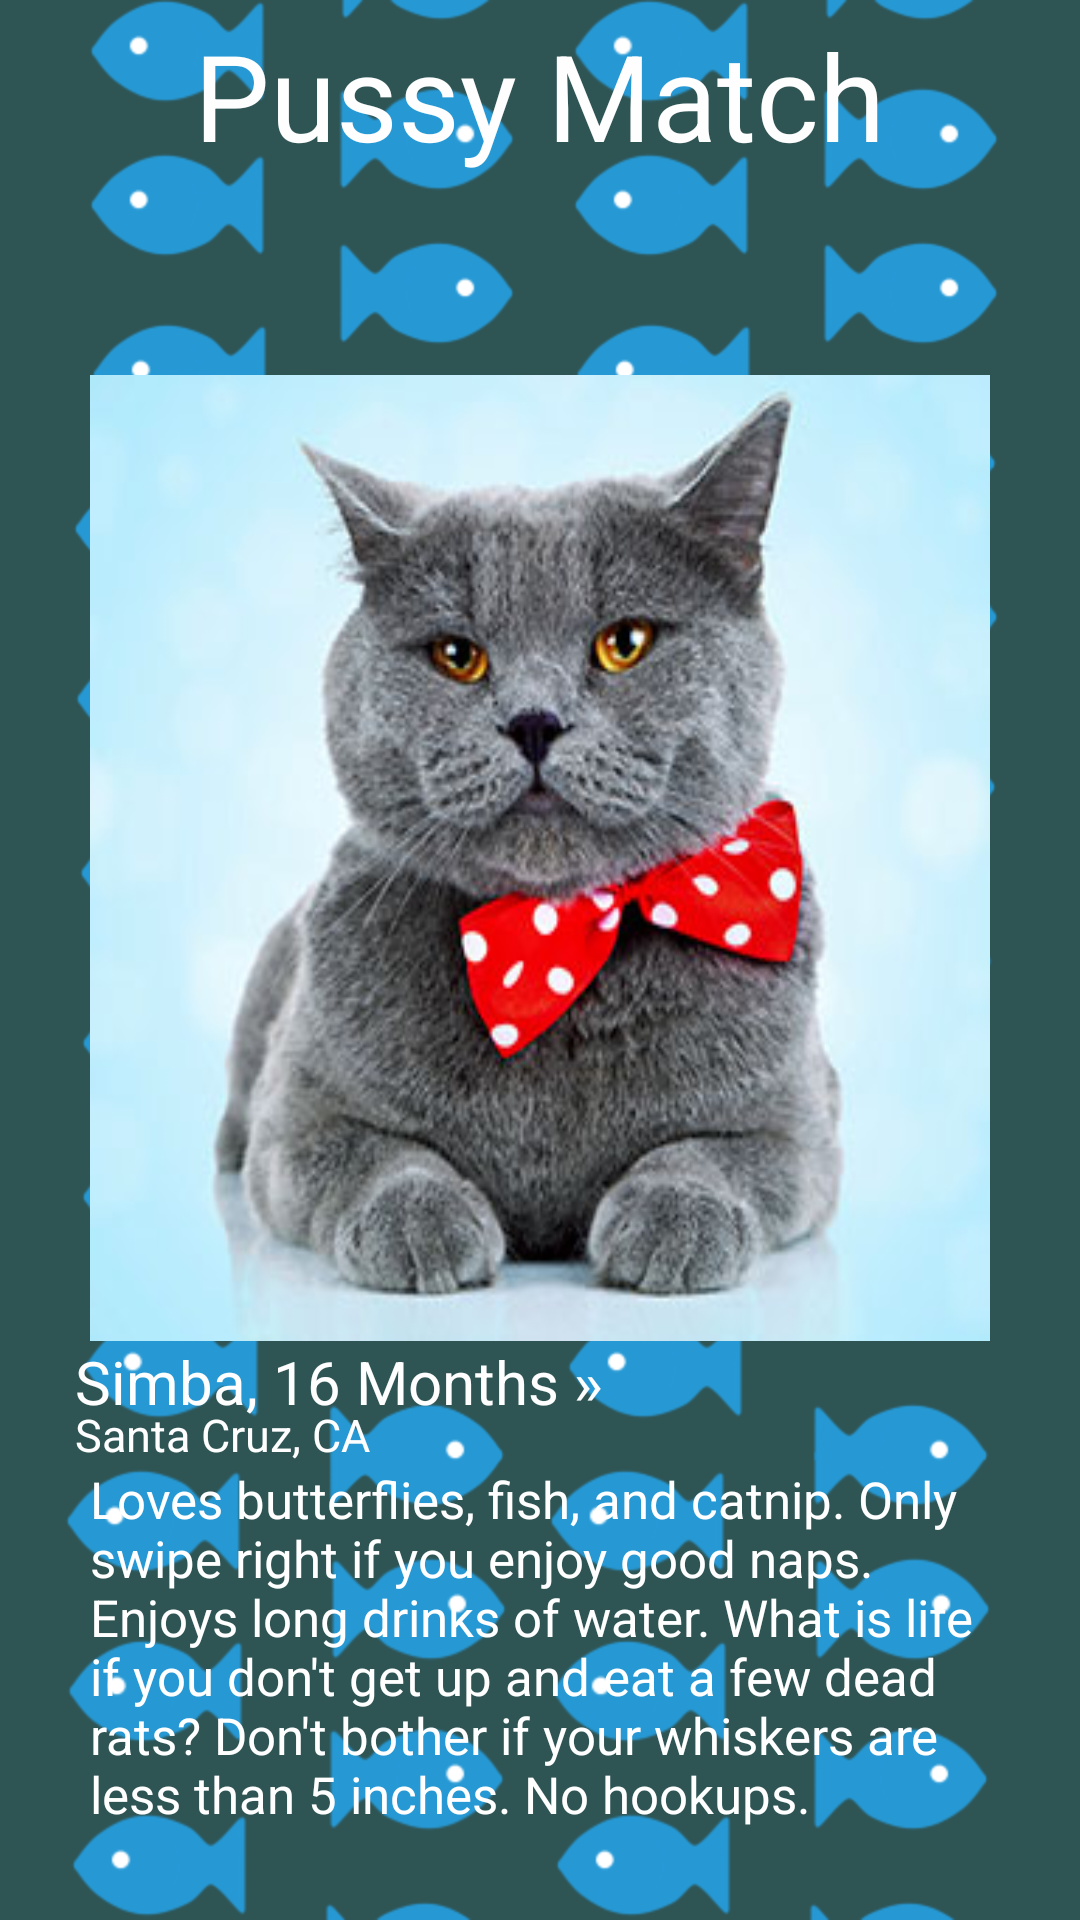

Produce the Android XML layout that renders to this screen, including the resource entries it uses.
<!-- AndroidManifest.xml: application theme Theme.AppCompat.NoActionBar -->
<!-- res/layout/activity_bio.xml -->
<?xml version="1.0" encoding="utf-8"?>
<RelativeLayout xmlns:android="http://schemas.android.com/apk/res/android"
    xmlns:tools="http://schemas.android.com/tools"
    android:layout_width="match_parent"
    android:layout_height="match_parent"
    tools:context="com.example.jot.pussymatch.bio"
    android:background="@drawable/fishy2">

    <TextView
        android:layout_width="wrap_content"
        android:layout_height="wrap_content"
        android:text="Simba, 16 Months »"
        android:id="@+id/cat_name_bio"
        android:layout_marginBottom="166dp"
        android:textColor="#FEFEFE"
        android:layout_marginLeft="25dp"
        android:textSize="20dp"
        android:layout_alignParentBottom="true" />

    <ImageButton
        android:layout_width="200dp"
        android:layout_height="200dp"
        android:id="@+id/background_bio"
        android:background="#EEEEEE"
        android:layout_alignTop="@+id/cat_pic_bio"
        android:layout_alignLeft="@+id/cat_pic_bio"
        android:layout_alignStart="@+id/cat_pic_bio"
        android:layout_toLeftOf="@+id/settings_bio"
        android:layout_toStartOf="@+id/settings_bio"
        android:layout_above="@+id/cat_name_bio" />

    <ImageView
        android:layout_width="300dp"
        android:layout_height="322dp"
        android:id="@+id/cat_pic_bio"
        android:background="@drawable/simba"
        android:layout_alignParentTop="false"
        android:layout_centerHorizontal="true"
        android:layout_above="@+id/cat_name_bio"
        android:layout_marginTop="30dp" />

    <TextView
        android:layout_width="wrap_content"
        android:layout_height="wrap_content"
        android:text="Pussy Match"
        android:id="@+id/pussymatch_bio"
        android:textColor="#FEFEFE"
        android:layout_alignParentTop="true"
        android:layout_centerHorizontal="true"
        android:layout_marginTop="5dp"
        android:textSize="40dp" />

    <ImageButton
        android:layout_width="30dp"
        android:layout_height="30dp"
        android:id="@+id/settings_bio"
        android:layout_alignParentTop="true"
        android:layout_alignParentLeft="false"
        android:layout_alignParentStart="false"
        android:background="@drawable/settings"
        android:layout_alignParentRight="true"
        android:layout_alignParentEnd="false"
        android:layout_marginTop="5dp"
        android:layout_marginRight="5dp" />

    <TextView
        android:layout_width="wrap_content"
        android:layout_height="wrap_content"
        android:text="Santa Cruz, CA"
        android:id="@+id/location_bio"
        android:textColor="#FEFEFE"
        android:textSize="15dp"
        android:layout_marginTop="21dp"
        android:layout_alignTop="@+id/cat_name_bio"
        android:layout_alignLeft="@+id/cat_name_bio"
        android:layout_alignStart="@+id/cat_name_bio" />

    <TextView
        android:layout_width="wrap_content"
        android:layout_height="wrap_content"
        android:text="Loves butterflies, fish, and catnip. Only swipe right if you enjoy good naps. Enjoys long drinks of water. What is life if you don&apos;t get up and eat a few dead rats? Don&apos;t bother if your whiskers are less than 5 inches. No hookups."
        android:id="@+id/bio"
        android:layout_below="@+id/location_bio"
        android:layout_toLeftOf="@+id/settings_bio"
        android:layout_alignLeft="@+id/background_bio"
        android:layout_alignStart="@+id/background_bio"
        android:textSize="17dp"
        android:textColor="#ffffff" />

</RelativeLayout>
<!-- resources referenced by this layout -->
<resources>
  <!-- drawable fishy2: png bitmap (drawable, 68711 bytes) -->
  <!-- drawable simba: jpg bitmap (drawable, 25167 bytes) -->
</resources>
